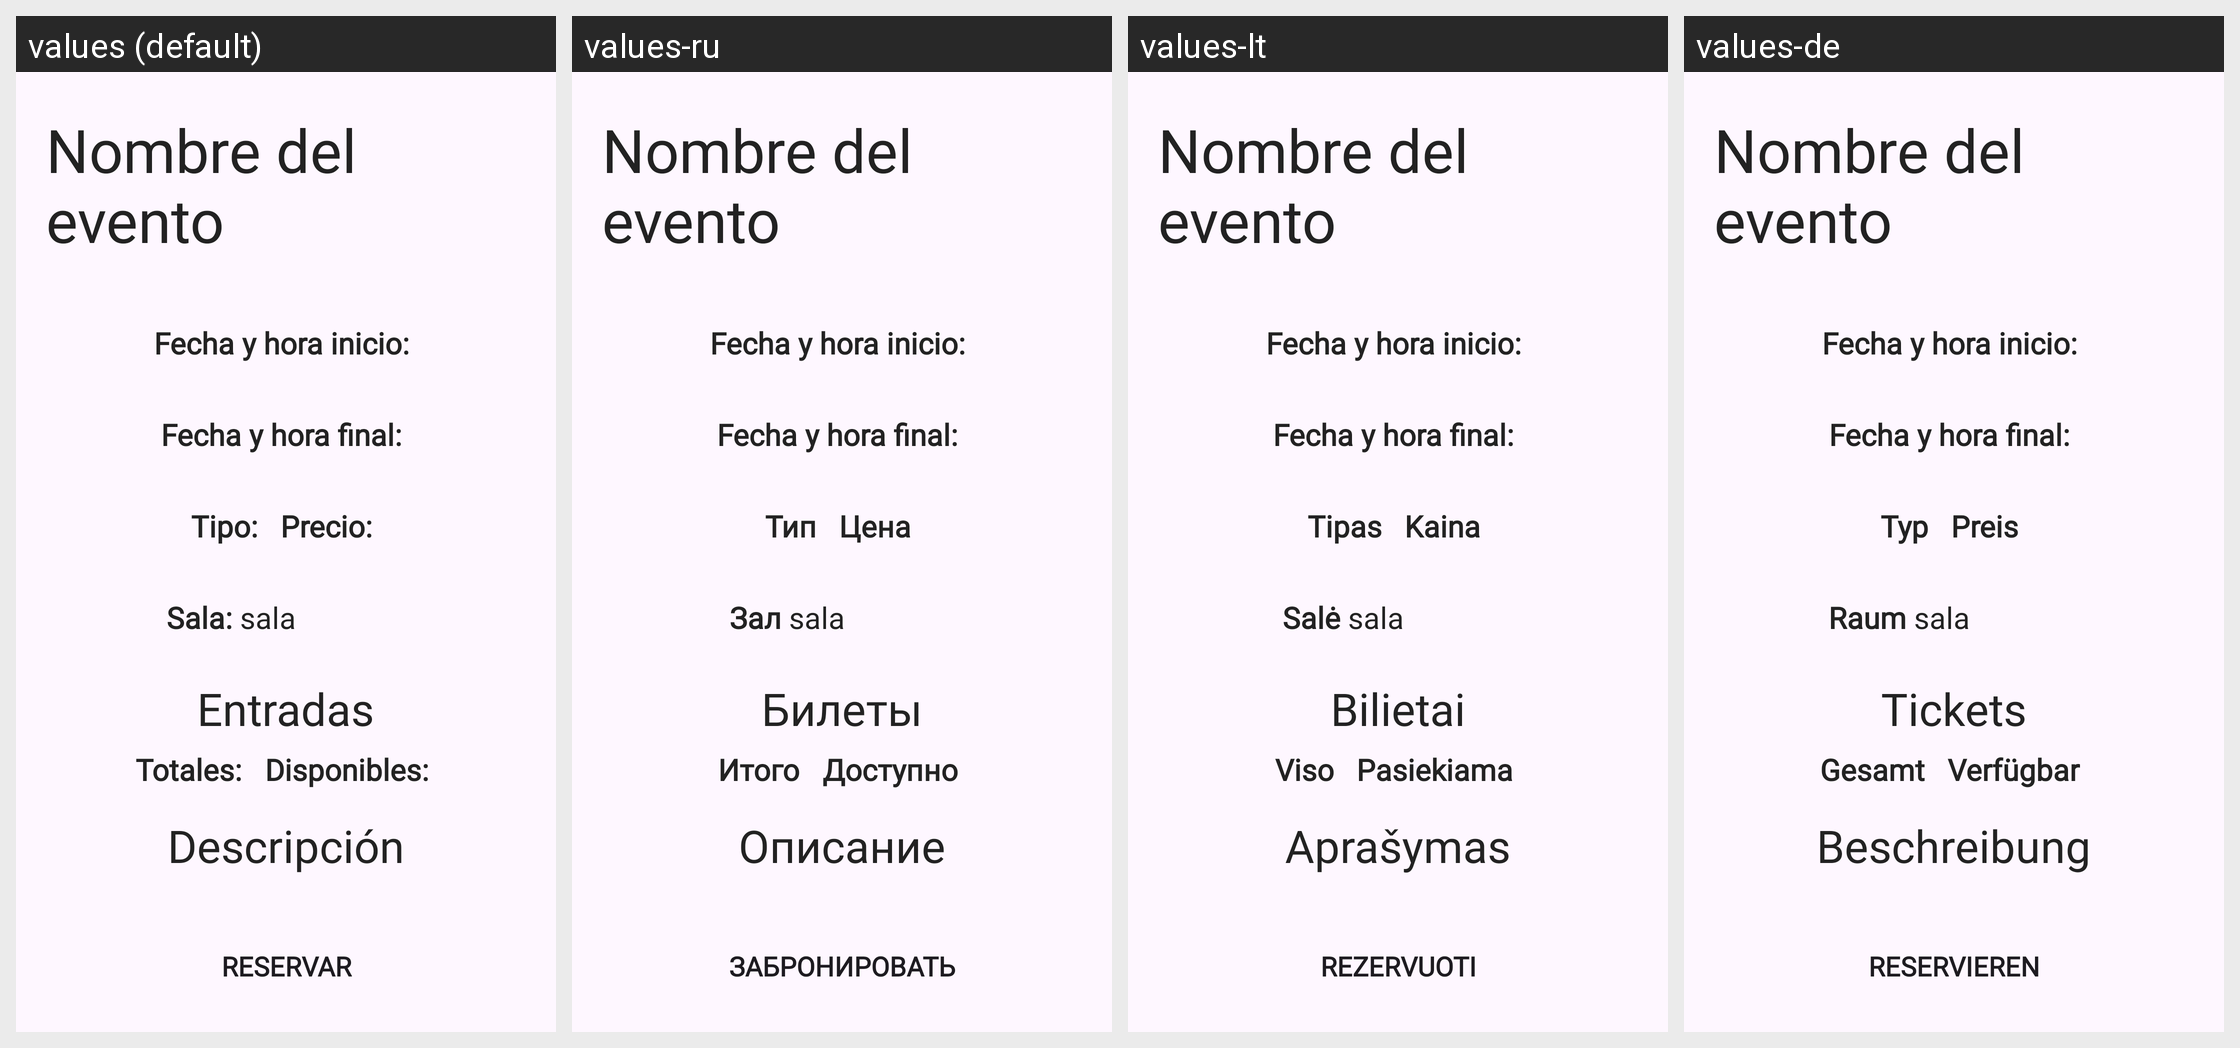

Translations of the strings shown on this Android screen, per locale in the grid:
Android screen res/layout/fragment_reservar_eventos.xml rendered under 4 locales, left to right: values (default), values-ru, values-lt, values-de. Device: Nexus 5 (rendered at 1080×1920; each locale shown at half size, 540×960, under a caption strip naming it); theme Theme.CulturApp.
Other locales in the repository, not shown: values-ca, values-en, values-gl, values-it, values-ja, values-pt, values-tr, values-zh.
Strings drawn on this screen, with the default value and each locale's value (text and hints the layout hard-codes, and strings that could not be matched under every locale, appear in the picture but are not listed):

fechaInicio
  values: Fecha y hora inicio:
  values-ru: Fecha y hora inicio:  [not translated; the default value is used]
  values-lt: Fecha y hora inicio:  [not translated; the default value is used]
  values-de: Fecha y hora inicio:  [not translated; the default value is used]

fechaFinal
  values: Fecha y hora final:
  values-ru: Fecha y hora final:  [not translated; the default value is used]
  values-lt: Fecha y hora final:  [not translated; the default value is used]
  values-de: Fecha y hora final:  [not translated; the default value is used]

tipo
  values: Tipo:
  values-ru: Тип
  values-lt: Tipas
  values-de: Typ

precio
  values: Precio:
  values-ru: Цена
  values-lt: Kaina
  values-de: Preis

sala
  values: Sala:
  values-ru: Зал
  values-lt: Salė
  values-de: Raum

entradas
  values: Entradas
  values-ru: Билеты
  values-lt: Bilietai
  values-de: Tickets

total
  values: Totales:
  values-ru: Итого
  values-lt: Viso
  values-de: Gesamt

disponibles
  values: Disponibles:
  values-ru: Доступно
  values-lt: Pasiekiama
  values-de: Verfügbar

descripcion
  values: Descripción
  values-ru: Описание
  values-lt: Aprašymas
  values-de: Beschreibung

reservar
  values: Reservar
  values-ru: Забронировать
  values-lt: Rezervuoti
  values-de: Reservieren
